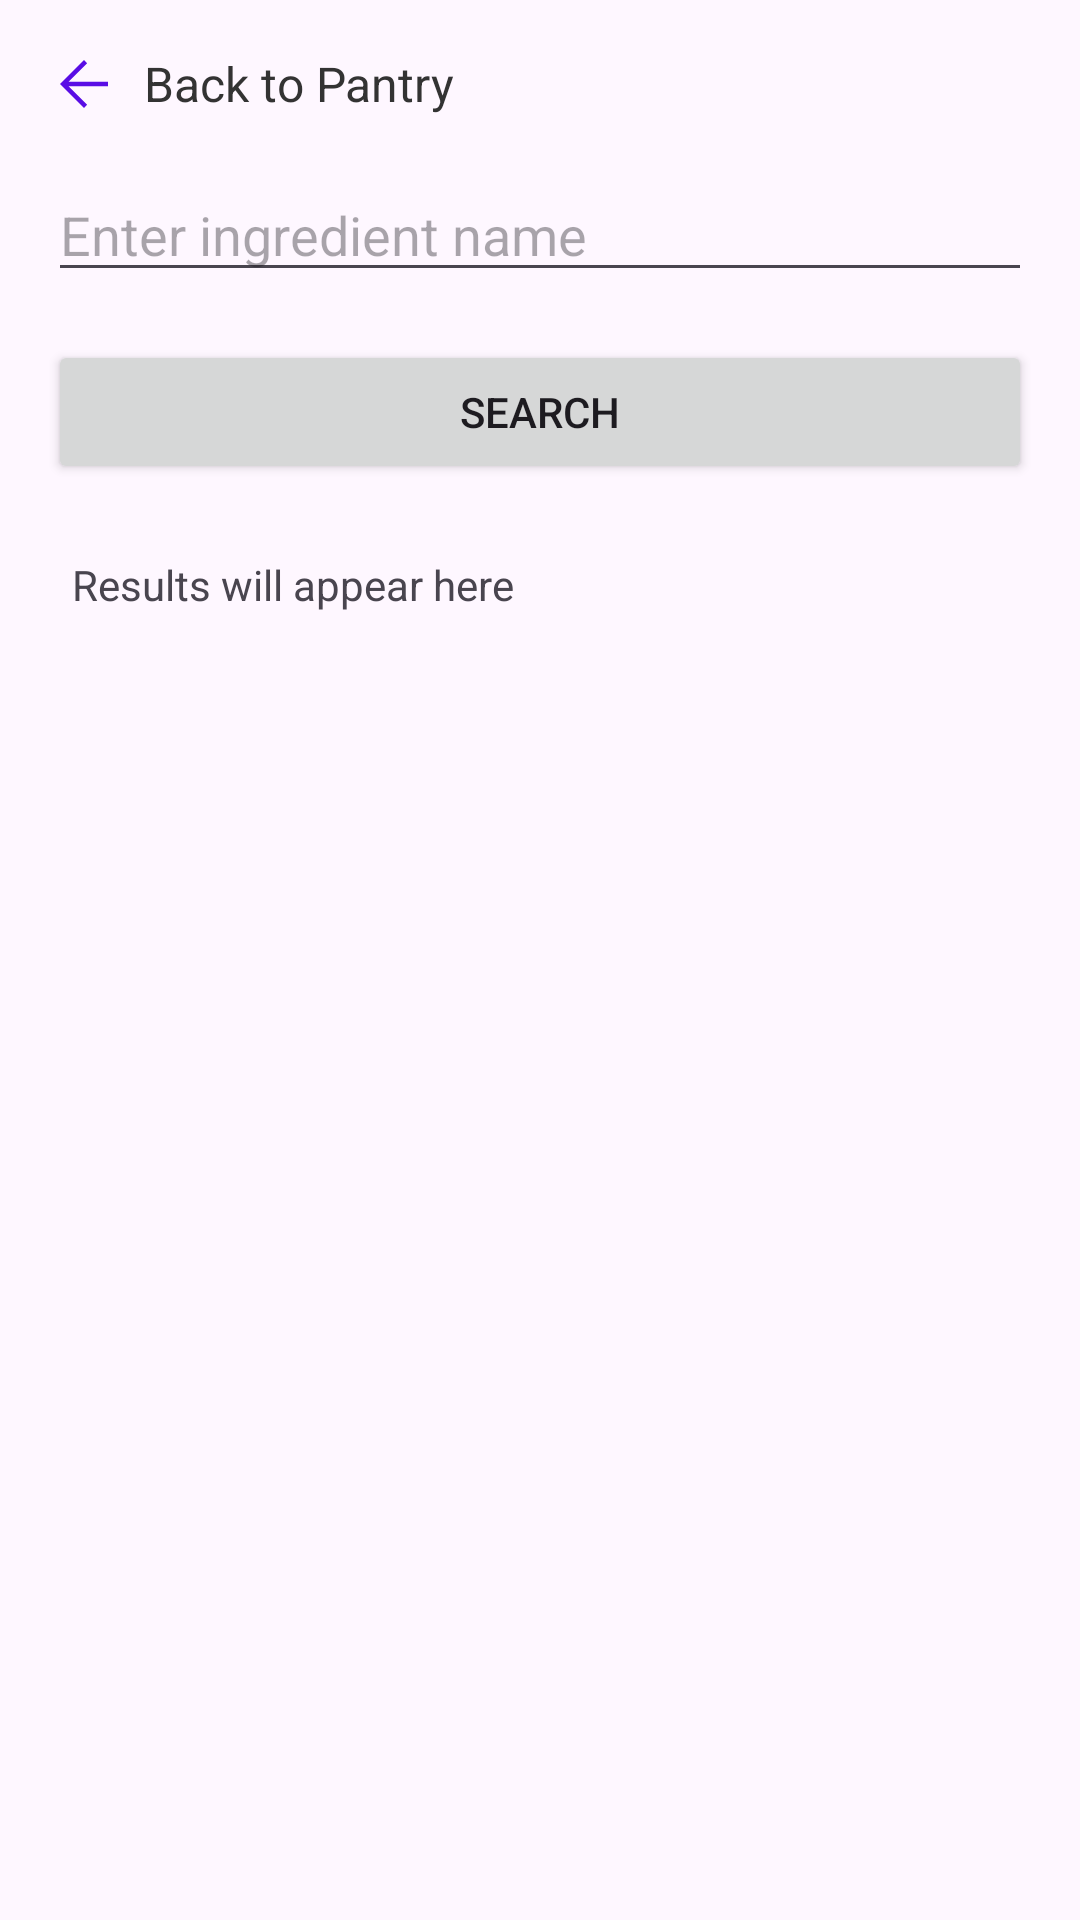

Produce the Android XML layout that renders to this screen, including the resource entries it uses.
<!-- AndroidManifest.xml: application theme Theme.PantryPalAndroidPrototype -->
<!-- res/layout/fragment_search_ingredient.xml -->
<LinearLayout
    xmlns:android="http://schemas.android.com/apk/res/android"
    android:layout_width="match_parent"
    android:layout_height="match_parent"
    android:orientation="vertical"
    android:padding="16dp">

    
    <RelativeLayout
        android:layout_width="match_parent"
        android:layout_height="wrap_content"
        android:layout_marginBottom="16dp">

        
        <ImageView
            android:id="@+id/doneButton"
            android:layout_width="24dp"
            android:layout_height="24dp"
            android:src="@drawable/back_icon"
            android:contentDescription="@string/back_to_pantry"
            android:layout_alignParentStart="true"
            android:layout_centerVertical="true" />

        
        <TextView
            android:id="@+id/back_to_pantry_text"
            android:layout_width="wrap_content"
            android:layout_height="wrap_content"
            android:text="@string/back_to_pantry"
            android:textSize="16sp"
            android:textColor="#333333"
            android:layout_toEndOf="@id/doneButton"
            android:layout_centerVertical="true"
            android:layout_marginStart="8dp" />
    </RelativeLayout>

    
    <EditText
        android:id="@+id/searchQueryText"
        android:layout_width="match_parent"
        android:layout_height="wrap_content"
        android:hint="@string/enter_ingredient_name"
        android:layout_marginBottom="16dp" />

    
    <Button
        android:id="@+id/searchButton"
        android:layout_width="match_parent"
        android:layout_height="wrap_content"
        android:text="@string/search"
        android:layout_marginBottom="16dp" />

    
    <TextView
        android:id="@+id/searchResultsTextView"
        android:layout_width="match_parent"
        android:layout_height="wrap_content"
        android:text="@string/results_will_appear_here"
        android:padding="8dp"
        android:layout_marginBottom="16dp" />

    
    <TextView
        android:id="@+id/errorText"
        android:layout_width="match_parent"
        android:layout_height="wrap_content"
        android:textColor="@android:color/holo_red_dark"
        android:visibility="gone"
        android:text="@string/error_invalid_search_query"
        android:paddingTop="8dp"
        android:layout_marginBottom="16dp" />

</LinearLayout>
<!-- resources referenced by this layout -->
<resources>
  <!-- drawable back_icon (drawable) -->
  <vector xmlns:android="http://schemas.android.com/apk/res/android"
      android:width="48dp"
      android:height="48dp"
      android:viewportWidth="960"
      android:viewportHeight="960">
    <path
        android:pathData="m274,510 l248,248 -42,42 -320,-320 320,-320 42,42 -248,248h526v60L274,510Z"
        android:fillColor="#590DE5"/>
  </vector>
  <string name="back_to_pantry">Back to Pantry</string>
  <string name="enter_ingredient_name">Enter ingredient name</string>
  <string name="error_invalid_search_query">Error: Invalid search query</string>
  <string name="results_will_appear_here">Results will appear here</string>
  <string name="search">Search</string>
  <style name="Theme.PantryPalAndroidPrototype" parent="Base.Theme.PantryPalAndroidPrototype">
          
      </style>
  <style name="Base.Theme.PantryPalAndroidPrototype" parent="Theme.Material3.DayNight.NoActionBar">
          
          
          <item name="colorPrimary">@color/my_light_primary</item>
          
          <item name="colorPrimaryDark">@color/my_dark_primary</item>
      </style>
  <color name="my_light_primary">#FF6200EE</color>
  <color name="my_dark_primary">#FF3700B3</color>
</resources>
